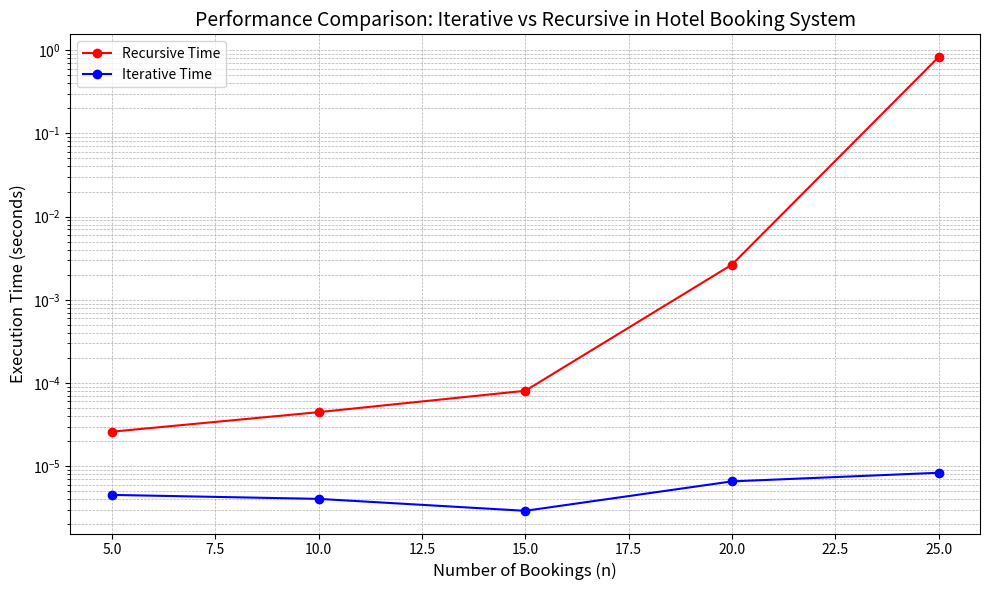

Python code for this plot:
# -*- coding: utf-8 -*-
"""Untitled2.ipynb

Automatically generated by Colab.

Original file is located at
    https://colab.research.google.com/drive/1JAKNqkuTah77MkFVkhXbzBvvs7cnFSln
"""

import matplotlib.pyplot as plt

# Data untuk grafik
n = [5, 10, 15, 20, 25]  # Jumlah pemesanan
recursive_time = [0.00002598, 0.00004464, 0.00008062, 0.00264464, 0.82734895]  # Waktu rekursif (s)
iterative_time = [0.00000452, 0.00000405, 0.00000291, 0.00000657, 0.00000834]  # Waktu iteratif (s)

# Membuat grafik
plt.figure(figsize=(10, 6))
plt.plot(n, recursive_time, marker='o', color='red', label='Recursive Time')
plt.plot(n, iterative_time, marker='o', color='blue', label='Iterative Time')

# Memberi label dan judul
plt.title("Performance Comparison: Iterative vs Recursive in Hotel Booking System", fontsize=14)
plt.xlabel("Number of Bookings (n)", fontsize=12)
plt.ylabel("Execution Time (seconds)", fontsize=12)
plt.yscale("log")  # Menggunakan skala logaritmik untuk memvisualisasikan perbedaan besar
plt.legend()
plt.grid(True, which="both", linestyle="--", linewidth=0.5)

# Menampilkan grafik
plt.tight_layout()
plt.show()